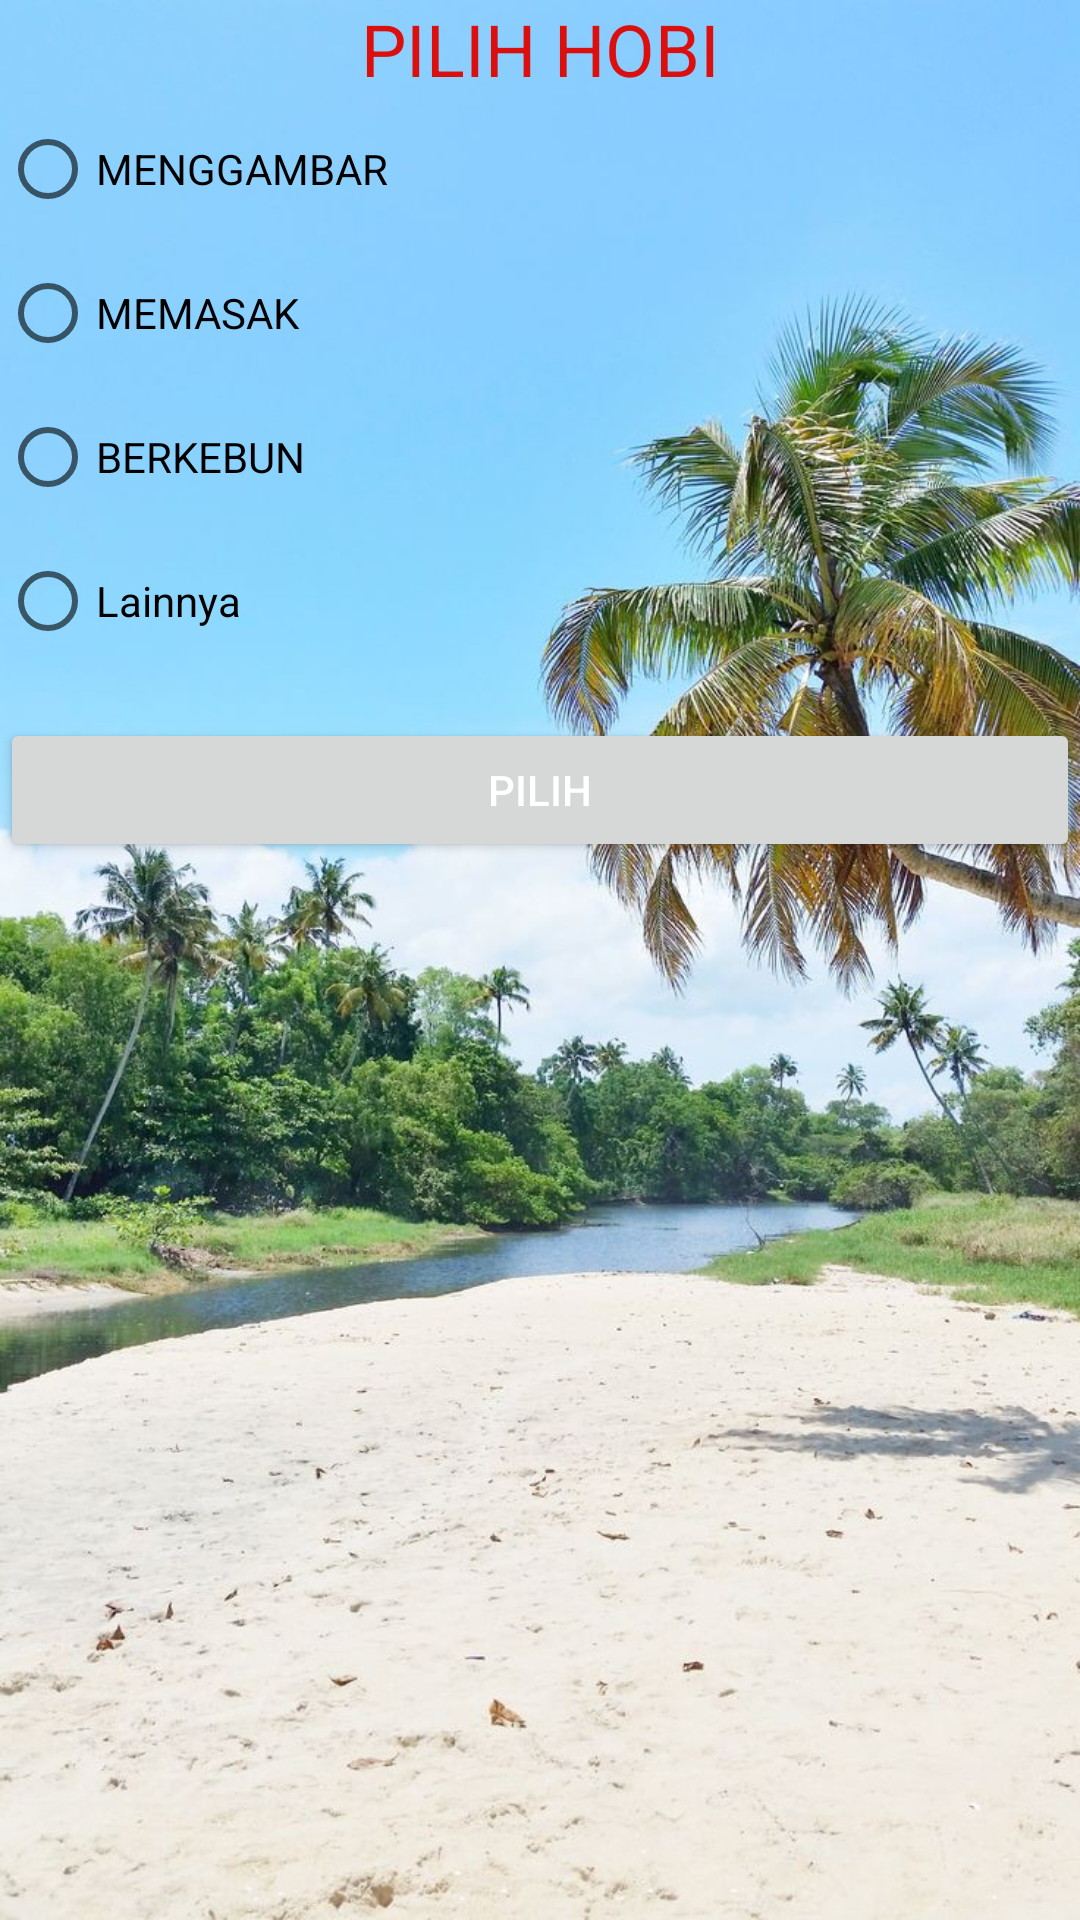

Layout XML and referenced resources for this Android screen:
<!-- AndroidManifest.xml: application theme Theme.Intent_Dina -->
<!-- res/layout/activity_move_for_result.xml -->
<?xml version="1.0" encoding="utf-8"?>
<LinearLayout xmlns:android="http://schemas.android.com/apk/res/android"
    xmlns:app="http://schemas.android.com/apk/res-auto"
    xmlns:tools="http://schemas.android.com/tools"
    android:layout_width="match_parent"
    android:layout_height="match_parent"
    tools:context=".MoveForResultActivity"
    android:orientation="vertical"
    android:background="@drawable/foto4">

    <TextView
        android:layout_width="match_parent"
        android:layout_height="wrap_content"
        android:text="@string/choose_hobby"
        android:layout_marginBottom="@dimen/activity_vertical_margin"
        android:layout_marginLeft="@dimen/activity_horizontal_margin"
        android:layout_marginRight="@dimen/activity_horizontal_margin"
        android:textSize="24sp"
        android:textColor="#DC0F0F"
        android:gravity="center"/>
    <RadioGroup
        android:layout_width="match_parent"
        android:layout_height="wrap_content"
        android:id="@+id/rg_hobby"
        android:orientation="vertical">
        <RadioButton
            android:layout_width="match_parent"
            android:layout_height="wrap_content"
            android:id="@+id/rb_drawing"
            android:text="@string/drawing"
            android:layout_marginBottom="@dimen/activity_vertical_margin"/>
        <RadioButton
            android:layout_width="match_parent"
            android:layout_height="wrap_content"
            android:id="@+id/rb_cooking"
            android:text="@string/cooking"
            android:layout_marginBottom="@dimen/activity_vertical_margin"/>
        <RadioButton
            android:layout_width="match_parent"
            android:layout_height="wrap_content"
            android:id="@+id/rb_farming"
            android:text="@string/farming"
            android:layout_marginBottom="@dimen/activity_vertical_margin"/>
        <RadioButton
            android:layout_width="match_parent"
            android:layout_height="wrap_content"
            android:id="@+id/rb_the_other"
            android:text="@string/the_other"
            android:layout_marginBottom="15dp"/>
    </RadioGroup>
    <Button
        android:layout_width="match_parent"
        android:layout_height="wrap_content"
        android:textColor="@color/white"
        android:id="@+id/btn_choose"
        android:text="@string/choose"/>

</LinearLayout>
<!-- resources referenced by this layout -->
<resources>
  <!-- drawable foto4: jpg bitmap (drawable, 198262 bytes) -->
  <string name="choose">PILIH</string>
  <string name="choose_hobby">PILIH HOBI</string>
  <string name="cooking">MEMASAK</string>
  <string name="drawing">MENGGAMBAR</string>
  <string name="farming">BERKEBUN</string>
  <string name="the_other">Lainnya</string>
  <style name="Theme.Intent_Dina" parent="Theme.MaterialComponents.DayNight.DarkActionBar">
          
          <item name="colorPrimary">@color/purple_500</item>
          <item name="colorPrimaryVariant">@color/purple_700</item>
          <item name="colorOnPrimary">@color/white</item>
          
          <item name="colorSecondary">@color/teal_200</item>
          <item name="colorSecondaryVariant">@color/teal_700</item>
          <item name="colorOnSecondary">@color/black</item>
          
          <item name="android:statusBarColor" tools:targetApi="l">?attr/colorPrimaryVariant</item>
          
      </style>
  <!-- not gathered from this repository: default colours our renderer supplied (Android Studio template values) -->
  <color name="purple_500">#FF6200EE</color>
  <color name="purple_700">#FF3700B3</color>
  <color name="teal_200">#FF03DAC5</color>
  <color name="teal_700">#FF018786</color>
  <color name="black">#FF000000</color>
  <color name="white">#FFFFFFFF</color>
</resources>
